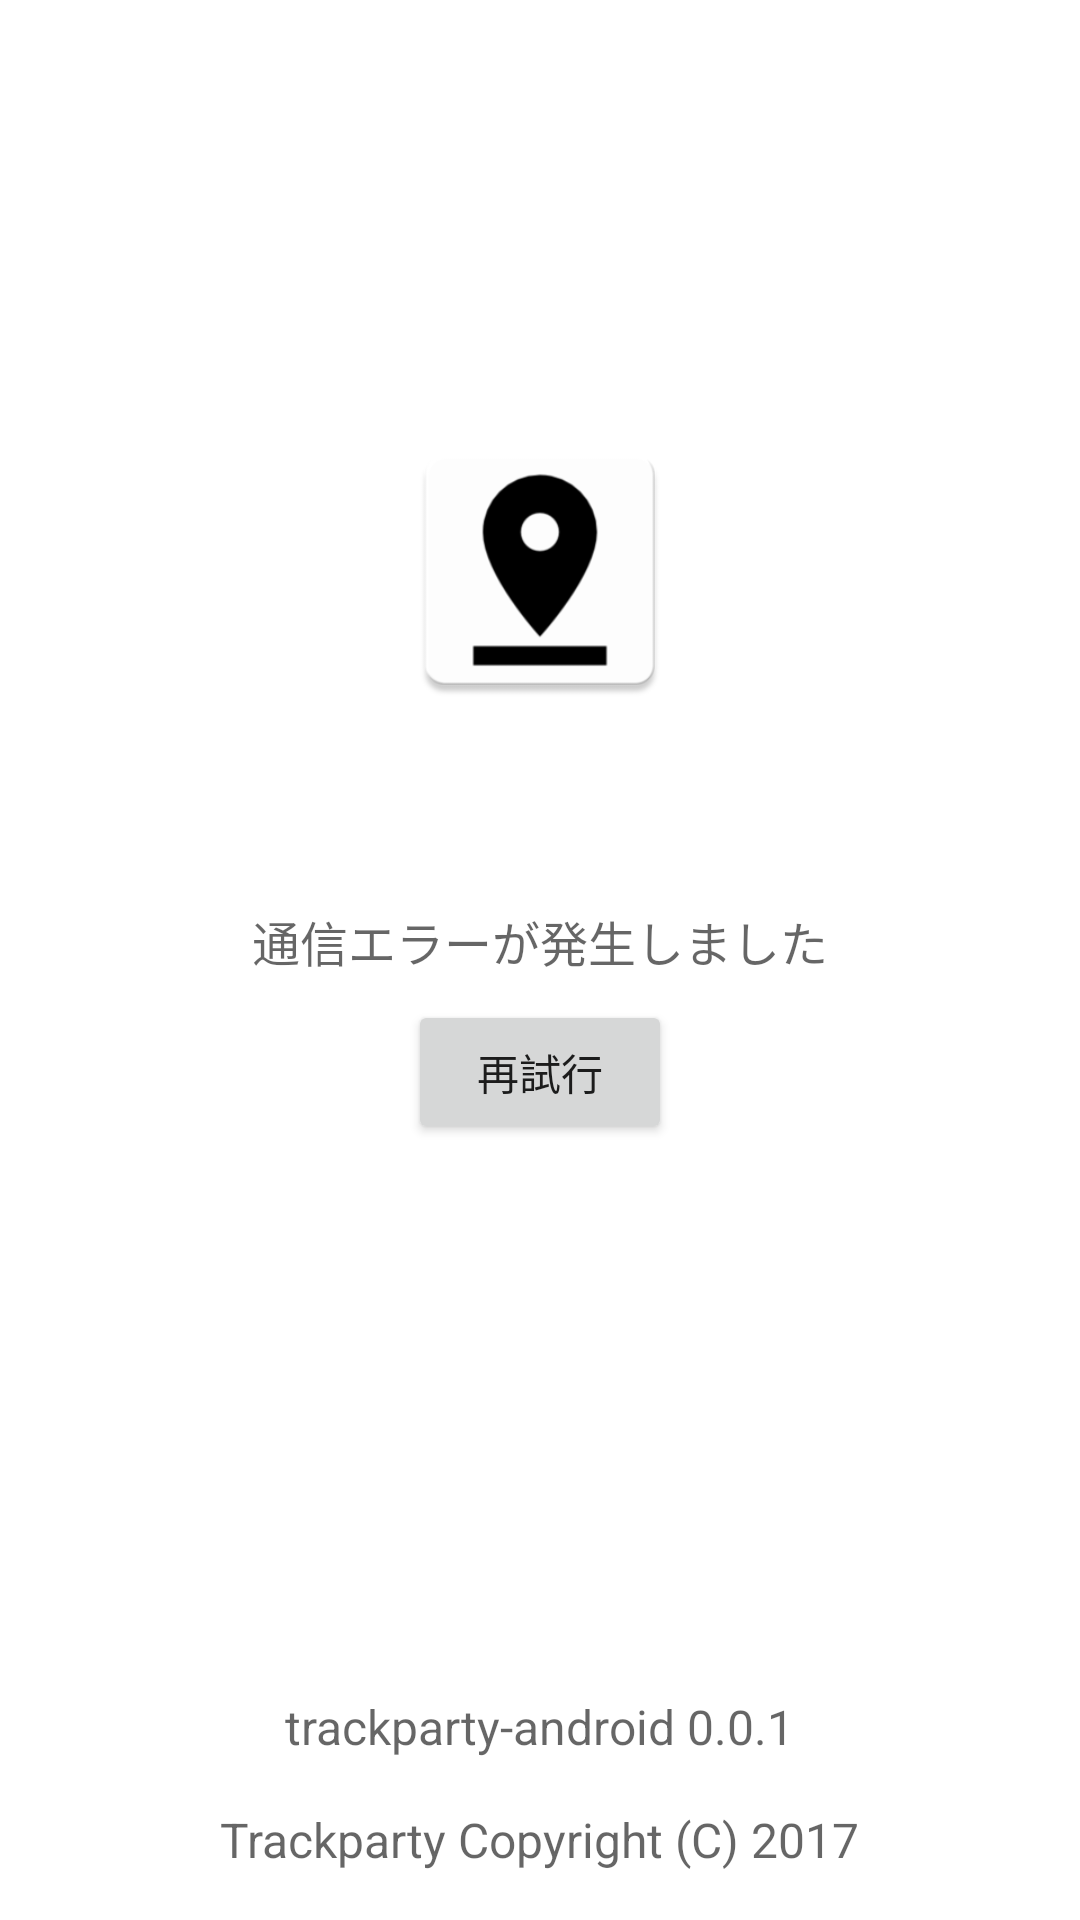

Produce the Android XML layout that renders to this screen, including the resource entries it uses.
<!-- AndroidManifest.xml: application theme Theme.Trackparty -->
<!-- res/layout/fragment_splash.xml -->
<?xml version="1.0" encoding="utf-8"?>
<FrameLayout xmlns:android="http://schemas.android.com/apk/res/android"
    android:layout_width="match_parent"
    android:layout_height="match_parent"
    android:background="@color/white">


    <LinearLayout
        android:layout_width="match_parent"
        android:layout_height="wrap_content"
        android:orientation="vertical"
        android:minHeight="420dp"
        android:layout_gravity="center"
        android:gravity="center_horizontal"
        android:padding="32dp">

        <ImageView
            android:layout_width="96dp"
            android:layout_height="96dp"
            android:layout_gravity="center"
            android:src="@drawable/ic_onesignal_large_icon_default"/>

        <Space
            android:layout_width="wrap_content"
            android:layout_height="64dp" />

        <ProgressBar
            android:id="@+id/progress_bar"
            style="?android:attr/progressBarStyle"
            android:layout_width="wrap_content"
            android:layout_height="wrap_content"
            android:visibility="gone"/>

        <TextView
            android:id="@+id/txt_error"
            android:layout_width="wrap_content"
            android:layout_height="wrap_content"
            android:text="通信エラーが発生しました"
            android:textAppearance="@style/TextAppearance.Trackparty.Caption"/>

        <Button
            android:id="@+id/btn_retry"
            android:layout_width="wrap_content"
            android:layout_height="wrap_content"
            android:layout_marginTop="8dp"
            android:text="再試行"/>
    </LinearLayout>

    <LinearLayout
        android:layout_width="match_parent"
        android:layout_height="wrap_content"
        android:orientation="vertical"
        android:layout_gravity="bottom"
        android:gravity="center_horizontal"
        android:padding="16dp">
        <TextView
            android:layout_width="wrap_content"
            android:layout_height="wrap_content"
            android:text="trackparty-android 0.0.1"
            android:textAppearance="@style/TextAppearance.Trackparty.Caption"/>

        <Space
            android:layout_width="wrap_content"
            android:layout_height="16dp" />

        <TextView
            android:layout_width="wrap_content"
            android:layout_height="wrap_content"
            android:text="Trackparty Copyright (C) 2017"
            android:textAppearance="@style/TextAppearance.Trackparty.Caption"/>
    </LinearLayout>
</FrameLayout>
<!-- resources referenced by this layout -->
<resources>
  <color name="white">#FFFFFF</color>
  <!-- drawable ic_onesignal_large_icon_default: png bitmap (drawable-xxxhdpi, 5295 bytes) -->
  <style name="TextAppearance.Trackparty.Caption" parent="TextAppearance.AppCompat.Caption">
          <item name="android:textSize">16sp</item>
      </style>
  <style name="Theme.Trackparty" parent="Theme.AppCompat.Light.NoActionBar">
          
          <item name="colorPrimary">@color/colorPrimary</item>
          <item name="colorPrimaryDark">@color/colorPrimaryDark</item>
          <item name="colorAccent">@color/colorAccent</item>
  
          <item name="windowActionModeOverlay">true</item>
          <item name="android:windowTranslucentStatus">true</item>
      </style>
  <color name="colorPrimary">#007aff</color>
  <color name="colorPrimaryDark">#004999</color>
  <color name="colorAccent">@color/colorPrimary</color>
</resources>
